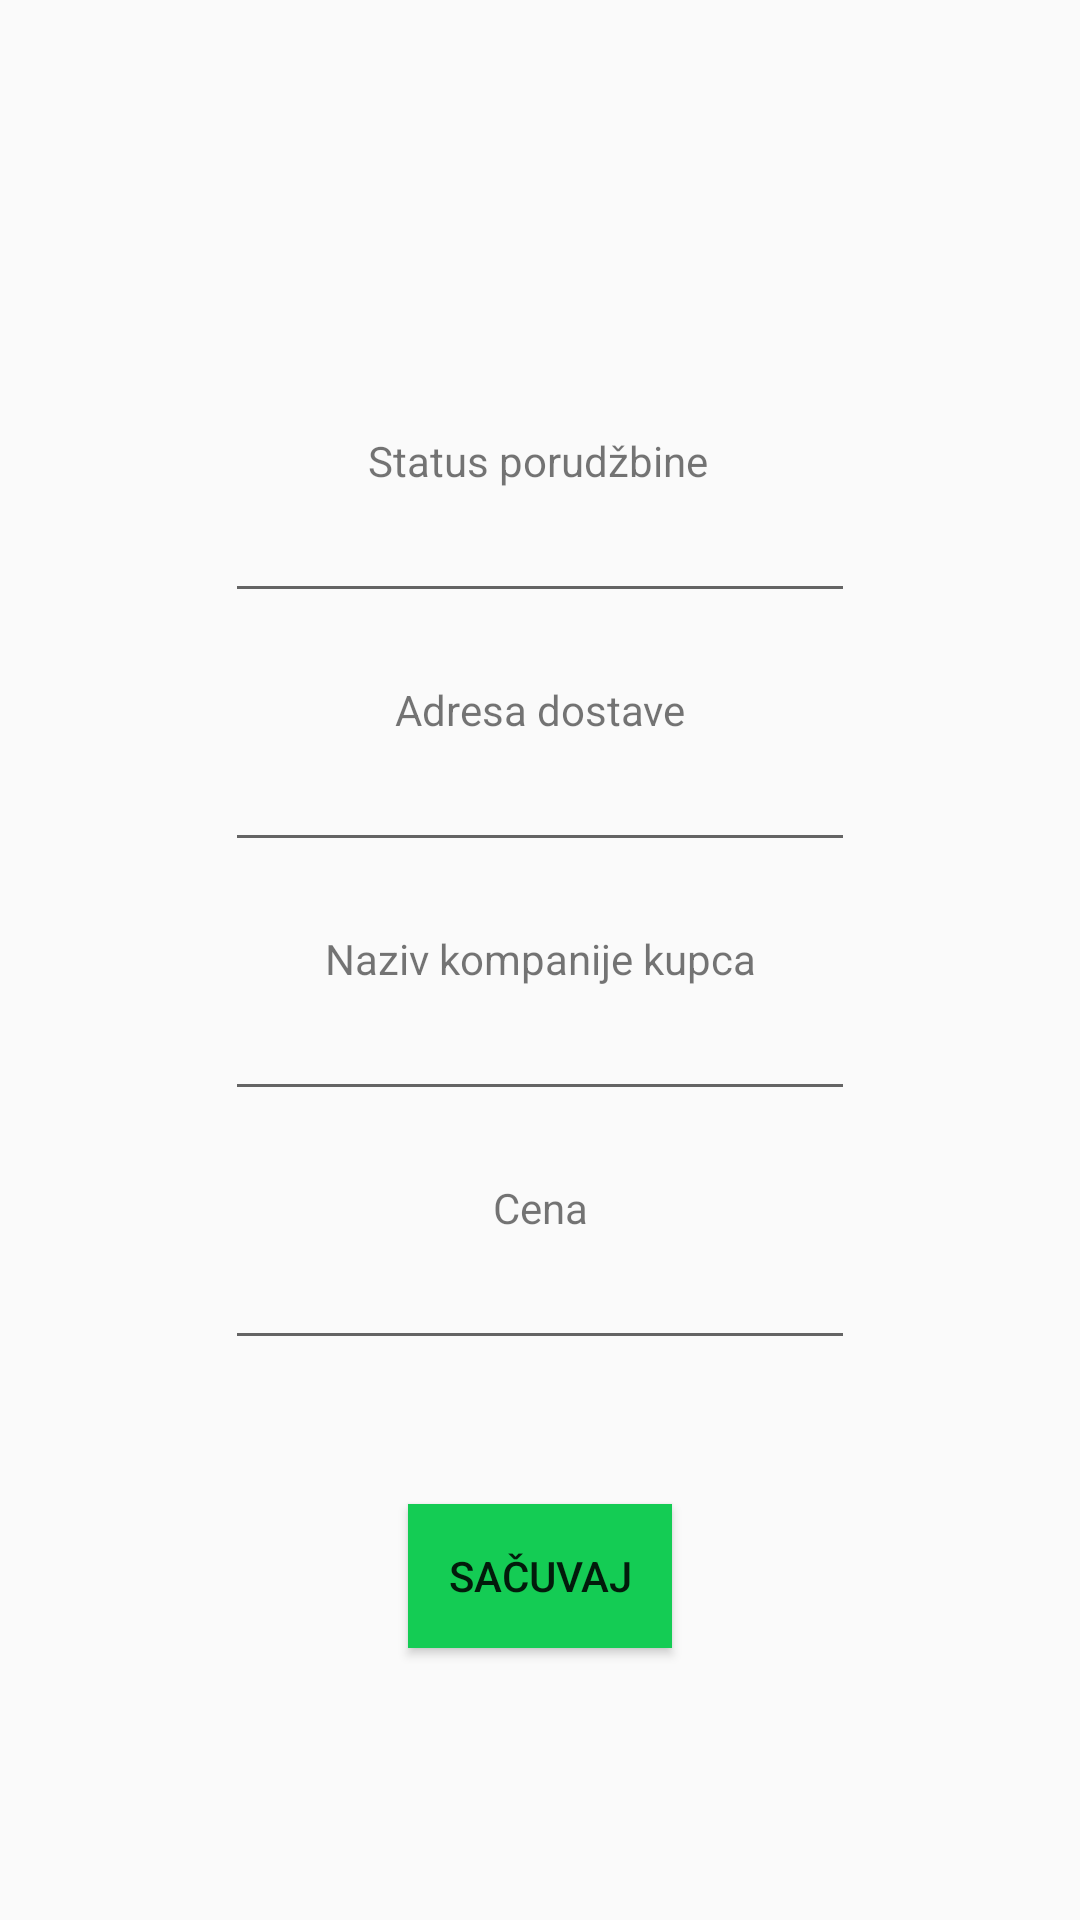

Android layout source for this screen:
<!-- AndroidManifest.xml: activity theme AppTheme.NoActionBar -->
<!-- res/layout/activity_order_form.xml -->
<?xml version="1.0" encoding="utf-8"?>
<androidx.constraintlayout.widget.ConstraintLayout xmlns:android="http://schemas.android.com/apk/res/android"
    xmlns:app="http://schemas.android.com/apk/res-auto"
    xmlns:tools="http://schemas.android.com/tools"
    android:layout_width="match_parent"
    android:layout_height="match_parent"
    android:paddingLeft="@dimen/activity_horizontal_margin"
    android:paddingTop="@dimen/activity_vertical_margin"
    android:paddingRight="@dimen/activity_horizontal_margin"
    android:paddingBottom="@dimen/activity_vertical_margin"
    tools:context=".ui.orders.OrderFormActivity">

    <TextView
        android:id="@+id/textView"
        android:layout_width="wrap_content"
        android:layout_height="wrap_content"
        android:layout_marginStart="24dp"
        android:layout_marginTop="144dp"
        android:layout_marginEnd="24dp"
        android:text="@string/order_status"
        app:layout_constraintEnd_toEndOf="parent"
        app:layout_constraintHorizontal_bias="0.497"
        app:layout_constraintStart_toStartOf="parent"
        app:layout_constraintTop_toTopOf="parent" />

    <EditText
        android:id="@+id/editOrderStatus"
        android:layout_width="wrap_content"
        android:layout_height="wrap_content"
        android:ems="10"
        android:importantForAutofill="no"
        android:inputType="text"
        app:layout_constraintEnd_toEndOf="parent"
        app:layout_constraintStart_toStartOf="parent"
        app:layout_constraintTop_toBottomOf="@+id/textView" />

    <TextView
        android:id="@+id/textView2"
        android:layout_width="wrap_content"
        android:layout_height="wrap_content"
        android:layout_marginStart="24dp"
        android:layout_marginTop="64dp"
        android:layout_marginEnd="24dp"
        android:text="@string/order_deliveryAddress"
        app:layout_constraintEnd_toEndOf="parent"
        app:layout_constraintStart_toStartOf="parent"
        app:layout_constraintTop_toTopOf="@+id/editOrderStatus" />

    <EditText
        android:id="@+id/editDeliveryAddress"
        android:layout_width="wrap_content"
        android:layout_height="wrap_content"
        android:ems="10"
        android:importantForAutofill="no"
        android:inputType="text"
        app:layout_constraintEnd_toEndOf="parent"
        app:layout_constraintStart_toStartOf="parent"
        app:layout_constraintTop_toBottomOf="@+id/textView2" />

    <TextView
        android:id="@+id/textView3"
        android:layout_width="wrap_content"
        android:layout_height="wrap_content"
        android:layout_marginStart="24dp"
        android:layout_marginTop="64dp"
        android:layout_marginEnd="24dp"
        android:text="@string/order_company"
        app:layout_constraintEnd_toEndOf="parent"
        app:layout_constraintStart_toStartOf="parent"
        app:layout_constraintTop_toTopOf="@+id/editDeliveryAddress" />

    <EditText
        android:id="@+id/editCompanyName"
        android:layout_width="wrap_content"
        android:layout_height="wrap_content"
        android:ems="10"
        android:importantForAutofill="no"
        android:inputType="text"
        app:layout_constraintEnd_toEndOf="parent"
        app:layout_constraintStart_toStartOf="parent"
        app:layout_constraintTop_toBottomOf="@+id/textView3" />

    <TextView
        android:id="@+id/textView4"
        android:layout_width="wrap_content"
        android:layout_height="wrap_content"
        android:layout_marginStart="24dp"
        android:layout_marginTop="64dp"
        android:layout_marginEnd="24dp"
        android:text="@string/order_price"
        app:layout_constraintEnd_toEndOf="parent"
        app:layout_constraintStart_toStartOf="parent"
        app:layout_constraintTop_toTopOf="@+id/editCompanyName" />

    <EditText
        android:id="@+id/editPrice"
        android:layout_width="wrap_content"
        android:layout_height="wrap_content"
        android:ems="10"
        android:importantForAutofill="no"
        android:inputType="text"
        app:layout_constraintEnd_toEndOf="parent"
        app:layout_constraintStart_toStartOf="parent"
        app:layout_constraintTop_toBottomOf="@+id/textView4" />


    <Button
        android:id="@+id/saveOrder"
        android:layout_width="wrap_content"
        android:layout_height="wrap_content"
        android:text="@string/sacuvaj"
        android:background="@color/colorSuccess"
        android:layout_marginStart="24dp"
        android:layout_marginTop="48dp"
        android:layout_marginEnd="24dp"
        app:layout_constraintEnd_toEndOf="parent"
        app:layout_constraintStart_toStartOf="parent"
        app:layout_constraintTop_toBottomOf="@+id/editPrice" />

</androidx.constraintlayout.widget.ConstraintLayout>
<!-- resources referenced by this layout -->
<resources>
  <color name="colorSuccess">#14CC54</color>
  <string name="order_company">Naziv kompanije kupca</string>
  <string name="order_deliveryAddress">Adresa dostave</string>
  <string name="order_price">Cena</string>
  <string name="order_status">Status porudžbine</string>
  <string name="sacuvaj">Sačuvaj</string>
  <style name="AppTheme.NoActionBar">
          <item name="windowActionBar">false</item>
          <item name="windowNoTitle">true</item>
      </style>
</resources>
